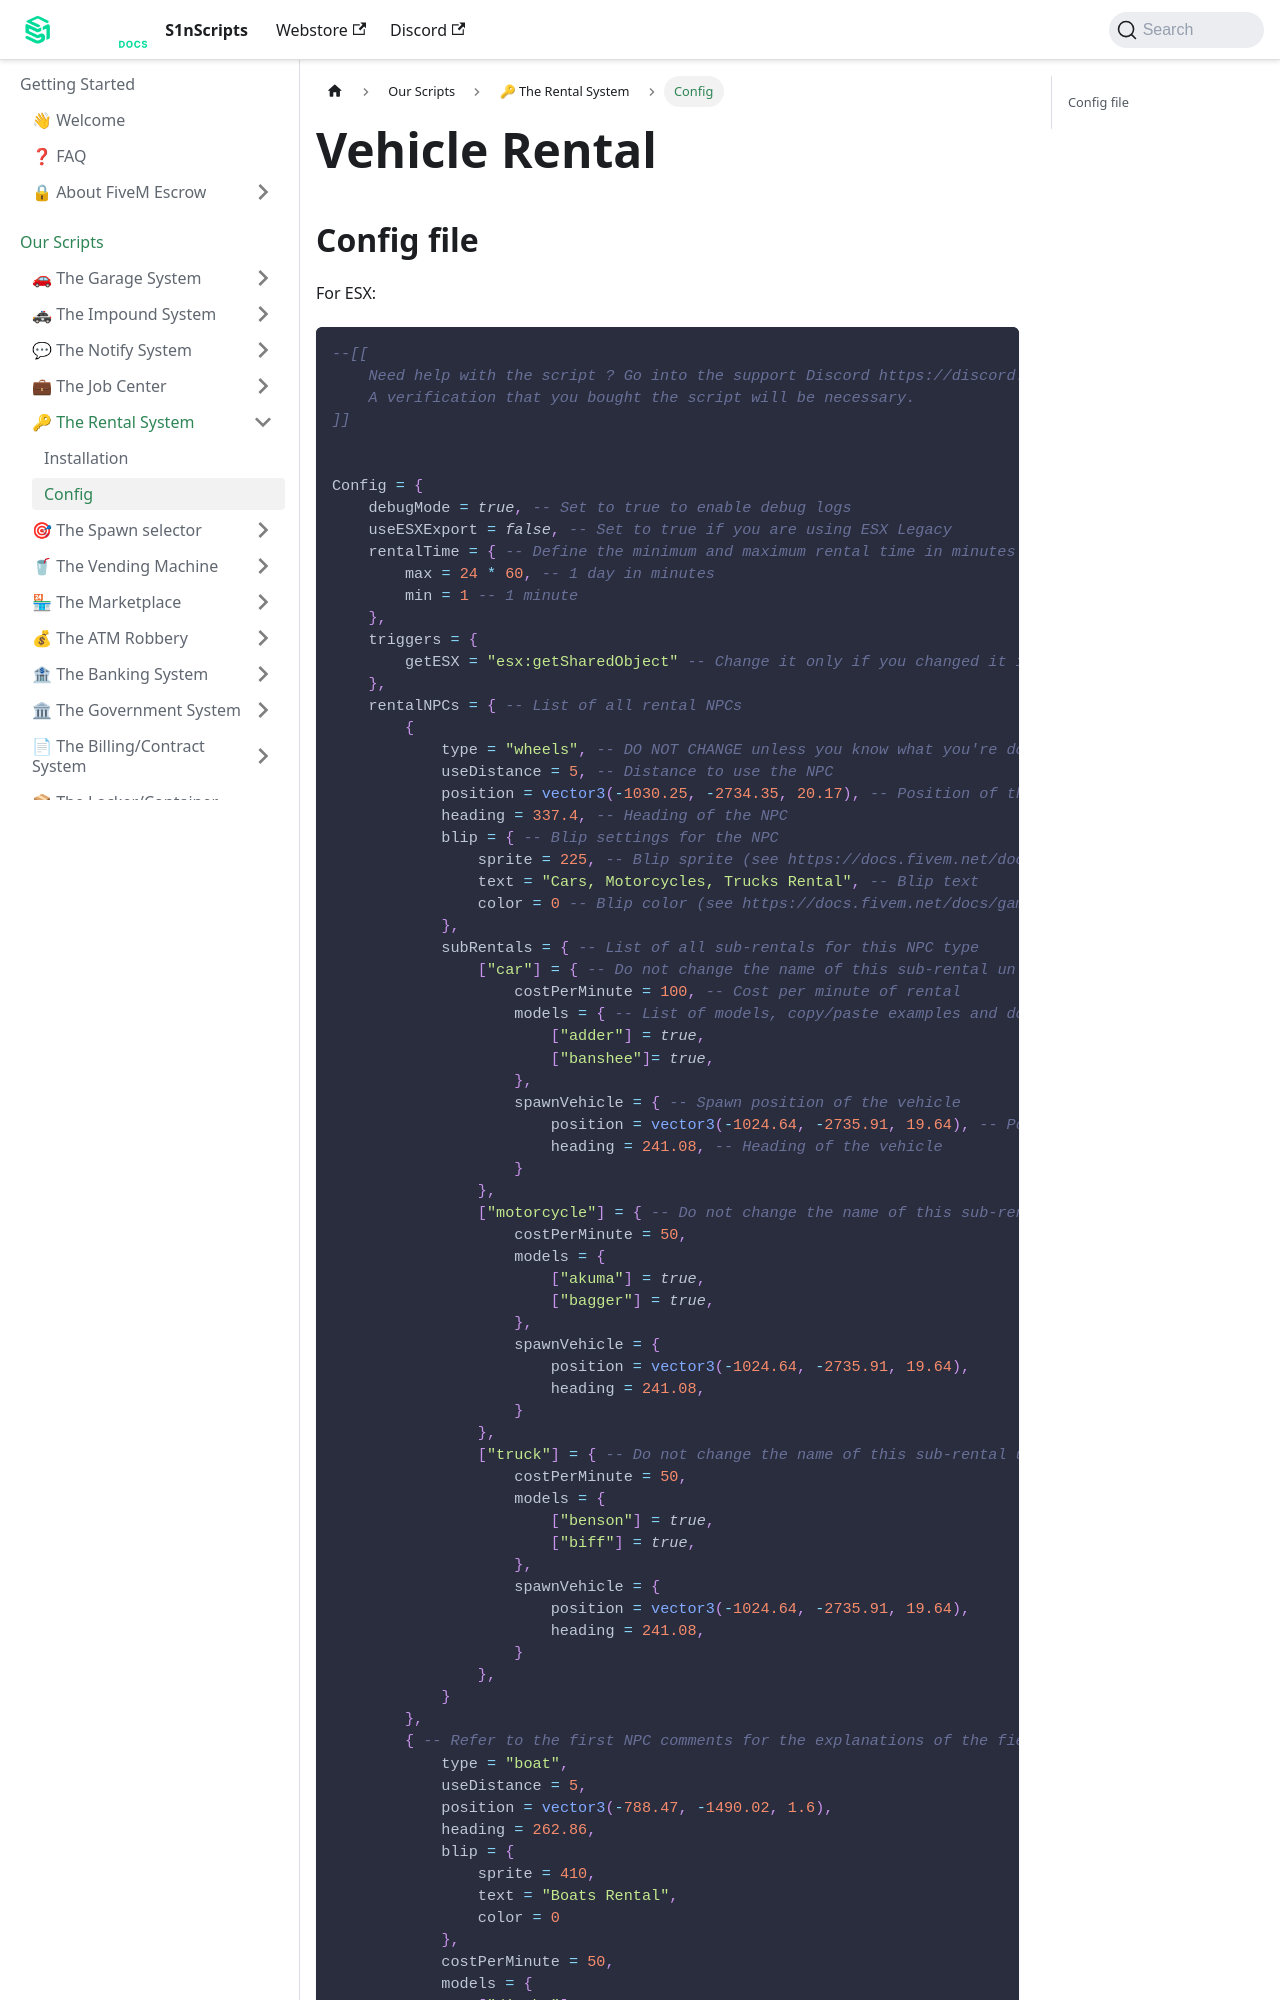

repository: S1nScripts/docs.s1nscripts.com · page: docs/carrental/config.html · generator: docusaurus

---
sidebar_position: 1
title: Config
sidebar_label: Config
---

# Vehicle Rental 
## Config file

For ESX:
```lua
--[[
    Need help with the script ? Go into the support Discord https://discord.gg/aKF3DX8yPx
    A verification that you bought the script will be necessary.
]]
